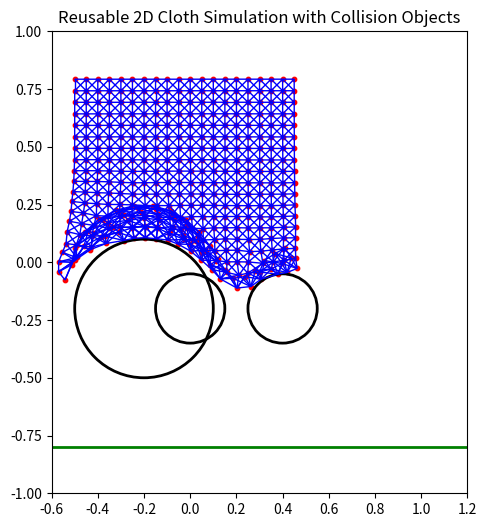

Python code for this plot:
import numpy as np
import matplotlib.pyplot as plt
from matplotlib.animation import FuncAnimation
from matplotlib.collections import LineCollection
import matplotlib.patches as patches

# ---------------------------
# Collision Object Classes
# ---------------------------
class CollisionObject:
    def resolve_collision(self, pos):
        """Return corrected position for a given particle position.
        Should be overridden by subclasses."""
        return pos

class Sphere(CollisionObject):
    def __init__(self, center, radius):
        self.center = np.array(center, dtype=float)
        self.radius = radius

    def resolve_collision(self, pos):
        v = pos - self.center
        dist = np.linalg.norm(v)
        if dist < self.radius:
            # If particle is exactly at the center, push arbitrarily to the right.
            if dist == 0:
                v = np.array([1.0, 0.0])
                dist = 1.0
            pos = self.center + v / dist * self.radius
        return pos

class Plane(CollisionObject):
    def __init__(self, point, normal):
        self.point = np.array(point, dtype=float)
        # Ensure the normal is unit length.
        self.normal = np.array(normal, dtype=float)
        self.normal /= np.linalg.norm(self.normal)

    def resolve_collision(self, pos):
        # For this plane, assume a collision happens when pos is "below" the plane.
        # Calculate signed distance from pos to the plane.
        d = np.dot(pos - self.point, self.normal)
        if d < 0:
            # Project pos onto the plane.
            pos = pos - d * self.normal
        return pos

# ---------------------------
# Cloth Simulation Class
# ---------------------------
class Cloth:
    def __init__(self, num_x, num_y, spacing, origin):
        self.num_x = num_x
        self.num_y = num_y
        self.spacing = spacing
        self.origin = np.array(origin, dtype=float)
        # Initialize particle positions and previous positions (for Verlet integration)
        self.positions = np.zeros((num_x, num_y, 2), dtype=float)
        self.prev_positions = np.zeros_like(self.positions)
        for i in range(num_x):
            for j in range(num_y):
                pos = self.origin + np.array([i * spacing, -j * spacing])
                self.positions[i, j] = pos
                self.prev_positions[i, j] = pos
        # Build distance constraints between neighboring particles.
        self.constraints = []
        self.build_constraints()

    def build_constraints(self):
        for i in range(self.num_x):
            for j in range(self.num_y):
                if i < self.num_x - 1:
                    p1 = self.positions[i, j]
                    p2 = self.positions[i+1, j]
                    rest_len = np.linalg.norm(p2 - p1)
                    self.constraints.append(((i, j), (i+1, j), rest_len))
                if j < self.num_y - 1:
                    p1 = self.positions[i, j]
                    p2 = self.positions[i, j+1]
                    rest_len = np.linalg.norm(p2 - p1)
                    self.constraints.append(((i, j), (i, j+1), rest_len))
                # Diagonal constraints for shape preservation
                if i < self.num_x - 1 and j < self.num_y - 1:
                    p1 = self.positions[i, j]
                    p2 = self.positions[i+1, j+1]
                    rest_len = np.linalg.norm(p2 - p1)
                    self.constraints.append(((i, j), (i+1, j+1), rest_len))
                if i < self.num_x - 1 and j > 0:
                    p1 = self.positions[i, j]
                    p2 = self.positions[i+1, j-1]
                    rest_len = np.linalg.norm(p2 - p1)
                    self.constraints.append(((i, j), (i+1, j-1), rest_len))

    def verlet_integration(self, dt, gravity):
        """Predict new positions using a Verlet-like integration."""
        temp = self.positions.copy()
        self.positions = self.positions + (self.positions - self.prev_positions) + gravity * dt**2
        self.prev_positions = temp

    def satisfy_constraints(self, iterations, collision_objects):
        """Project constraints and resolve collisions iteratively."""
        for _ in range(iterations):
            # Enforce distance constraints.
            for (i1, j1), (i2, j2), rest_len in self.constraints:
                p1 = self.positions[i1, j1]
                p2 = self.positions[i2, j2]
                delta = p2 - p1
                d = np.linalg.norm(delta)
                if d == 0:
                    continue
                diff = (d - rest_len) / d
                correction = 0.5 * delta * diff
                self.positions[i1, j1] += correction
                self.positions[i2, j2] -= correction

            # Resolve collisions for each particle using the provided collision objects.
            for i in range(self.num_x):
                for j in range(self.num_y):
                    for obj in collision_objects:
                        self.positions[i, j] = obj.resolve_collision(self.positions[i, j])

# ---------------------------
# Simulation Setup and Loop
# ---------------------------
# Simulation parameters
dt = 0.016
gravity = np.array([0, -9.81])
constraint_iters = 5

# Create a cloth object.
cloth = Cloth(num_x=20, num_y=20, spacing=0.05, origin=[-0.5, 0.8])

# Define collision objects.
spheres = [
    Sphere(center=[0.0, -0.2], radius=0.15),
    Sphere(center=[-0.2, -0.2], radius=0.3),
    Sphere(center=[0.4, -0.2], radius=0.15),
]

# For example, define a horizontal plane at y = -0.8 with an upward normal.
plane = Plane(point=[0.0, -0.8], normal=[0, 1])
# You can combine as many collision objects as you like.
collision_objects = [*spheres, plane]

def simulation_step():
    cloth.verlet_integration(dt, gravity)
    cloth.satisfy_constraints(constraint_iters, collision_objects)

# ---------------------------
# Visualization with Matplotlib
# ---------------------------
fig, ax = plt.subplots(figsize=(6, 6))
ax.set_xlim(-0.6, 1.2)
ax.set_ylim(-1.0, 1.0)
ax.set_aspect('equal')
ax.set_title("Reusable 2D Cloth Simulation with Collision Objects")

# Scatter plot for cloth particles.
scatter = ax.scatter(cloth.positions[:,:,0].flatten(), cloth.positions[:,:,1].flatten(), c='red', s=10)
# Line collection for cloth constraints.
lc = LineCollection([], colors='blue', linewidths=1)
ax.add_collection(lc)

# Add a circle patch for the sphere.
for sphere in spheres:
    sphere_patch = patches.Circle(sphere.center, sphere.radius, fill=False, edgecolor='black', linewidth=2)
    ax.add_patch(sphere_patch)

# Draw the plane as a horizontal line.
plane_line = plt.Line2D([-10, 10], [plane.point[1], plane.point[1]], color='green', linewidth=2)
ax.add_line(plane_line)

def update(frame):
    simulation_step()
    pts = cloth.positions.reshape(-1, 2)
    scatter.set_offsets(pts)
    segments = []
    for (i1, j1), (i2, j2), _ in cloth.constraints:
        segments.append([cloth.positions[i1, j1].tolist(), cloth.positions[i2, j2].tolist()])
    lc.set_segments(segments)
    return scatter, lc, sphere_patch, plane_line

ani = FuncAnimation(fig, update, frames=300, interval=16, blit=True)
plt.show()